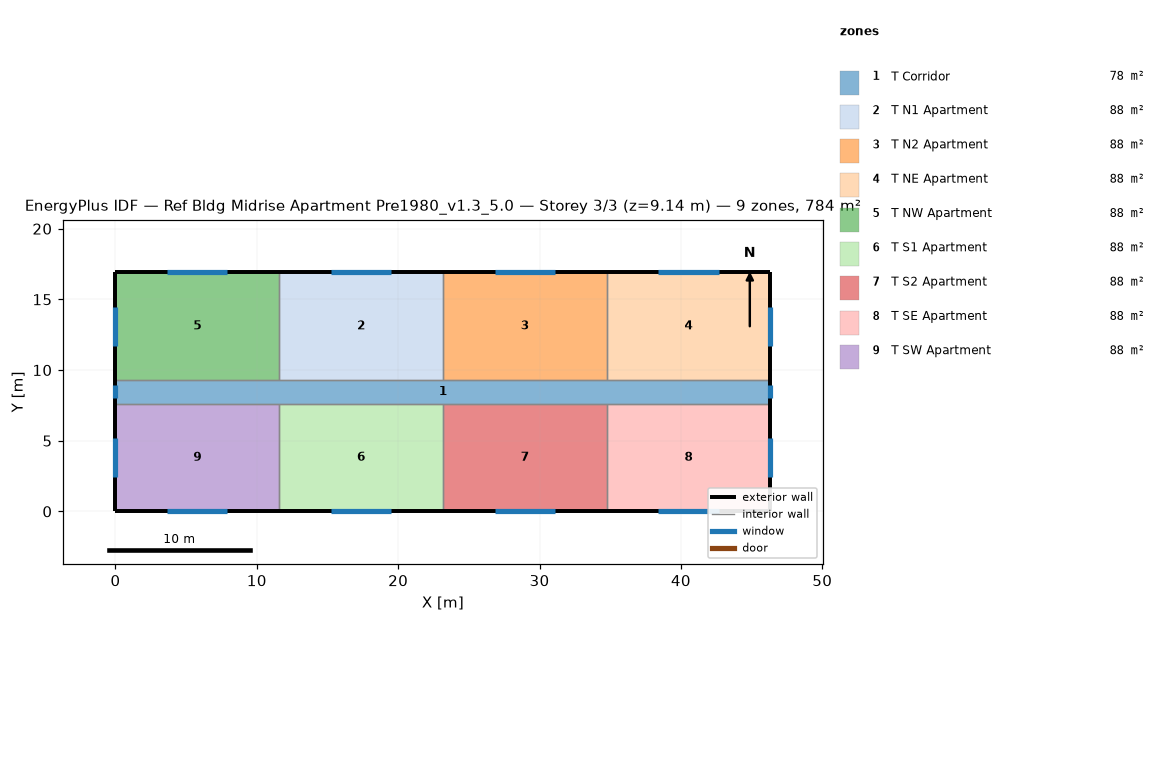
=== STOREY PLAN SPEC (per zone: floor XY polygon, exterior-wall plan segments, windows/doors) ===
zone 1: T Corridor  (77.7 m²)
  floor: (0.00, 9.30) (46.33, 9.30) (46.33, 7.62) (0.00, 7.62)
  exterior wall: (0.00, 9.30) – (0.00, 7.62)  [1.7 m]
    window: (0.00, 8.91) – (0.00, 8.00)  [1.1 m²]
  exterior wall: (46.33, 7.62) – (46.33, 9.30)  [1.7 m]
    window: (46.33, 8.00) – (46.33, 8.91)  [1.1 m²]
  interior walls: 8
zone 2: T N1 Apartment  (88.2 m²)
  floor: (11.58, 16.92) (23.16, 16.92) (23.16, 9.30) (11.58, 9.30)
  exterior wall: (23.16, 16.92) – (11.58, 16.92)  [11.6 m]
    window: (19.51, 16.92) – (15.24, 16.92)  [5.2 m²]
  interior walls: 3
zone 3: T N2 Apartment  (88.2 m²)
  floor: (23.16, 16.92) (34.75, 16.92) (34.75, 9.30) (23.16, 9.30)
  exterior wall: (34.75, 16.92) – (23.16, 16.92)  [11.6 m]
    window: (31.09, 16.92) – (26.82, 16.92)  [5.2 m²]
  interior walls: 3
zone 4: T NE Apartment  (88.2 m²)
  floor: (34.75, 16.92) (46.33, 16.92) (46.33, 9.30) (34.75, 9.30)
  exterior wall: (46.33, 16.92) – (34.75, 16.92)  [11.6 m]
    window: (42.67, 16.92) – (38.40, 16.92)  [5.2 m²]
  exterior wall: (46.33, 9.30) – (46.33, 16.92)  [7.6 m]
    window: (46.33, 11.73) – (46.33, 14.48)  [3.3 m²]
  interior walls: 2
zone 5: T NW Apartment  (88.2 m²)
  floor: (0.00, 16.92) (11.58, 16.92) (11.58, 9.30) (0.00, 9.30)
  exterior wall: (11.58, 16.92) – (0.00, 16.92)  [11.6 m]
    window: (7.92, 16.92) – (3.66, 16.92)  [5.2 m²]
  exterior wall: (0.00, 16.92) – (0.00, 9.30)  [7.6 m]
    window: (0.00, 14.48) – (0.00, 11.73)  [3.3 m²]
  interior walls: 2
zone 6: T S1 Apartment  (88.2 m²)
  floor: (11.58, 7.62) (23.16, 7.62) (23.16, 0.00) (11.58, 0.00)
  exterior wall: (11.58, 0.00) – (23.16, 0.00)  [11.6 m]
    window: (15.24, 0.00) – (19.51, 0.00)  [5.2 m²]
  interior walls: 3
zone 7: T S2 Apartment  (88.2 m²)
  floor: (23.16, 7.62) (34.75, 7.62) (34.75, 0.00) (23.16, 0.00)
  exterior wall: (23.16, 0.00) – (34.75, 0.00)  [11.6 m]
    window: (26.82, 0.00) – (31.09, 0.00)  [5.2 m²]
  interior walls: 3
zone 8: T SE Apartment  (88.2 m²)
  floor: (34.75, 7.62) (46.33, 7.62) (46.33, 0.00) (34.75, 0.00)
  exterior wall: (46.33, 0.00) – (46.33, 7.62)  [7.6 m]
    window: (46.33, 2.44) – (46.33, 5.18)  [3.3 m²]
  exterior wall: (34.75, 0.00) – (46.33, 0.00)  [11.6 m]
    window: (38.40, 0.00) – (42.67, 0.00)  [5.2 m²]
  interior walls: 2
zone 9: T SW Apartment  (88.2 m²)
  floor: (0.00, 7.62) (11.58, 7.62) (11.58, 0.00) (0.00, 0.00)
  exterior wall: (0.00, 7.62) – (0.00, 0.00)  [7.6 m]
    window: (0.00, 5.18) – (0.00, 2.44)  [3.3 m²]
  exterior wall: (0.00, 0.00) – (11.58, 0.00)  [11.6 m]
    window: (3.66, 0.00) – (7.92, 0.00)  [5.2 m²]
  interior walls: 2

=== DERIVED (storey summary) ===
Building: Ref Bldg Midrise Apartment Pre1980_v1.3_5.0
Storey: 3 of 3  (floor level z = 9.14 m)
Storey gross floor area: 783.6 m²
Zones on this storey: 9
  - T Corridor: floor 77.7 m²; exterior wall 3.4 m (10.2 m²); 2 window(s) 2.2 m²; WWR 21.8%
  - T N1 Apartment: floor 88.2 m²; exterior wall 11.6 m (35.3 m²); 1 window(s) 5.2 m²; WWR 14.7%
  - T N2 Apartment: floor 88.2 m²; exterior wall 11.6 m (35.3 m²); 1 window(s) 5.2 m²; WWR 14.7%
  - T NE Apartment: floor 88.2 m²; exterior wall 19.2 m (58.5 m²); 2 window(s) 8.5 m²; WWR 14.6%
  - T NW Apartment: floor 88.2 m²; exterior wall 19.2 m (58.5 m²); 2 window(s) 8.5 m²; WWR 14.6%
  - T S1 Apartment: floor 88.2 m²; exterior wall 11.6 m (35.3 m²); 1 window(s) 5.2 m²; WWR 14.7%
  - T S2 Apartment: floor 88.2 m²; exterior wall 11.6 m (35.3 m²); 1 window(s) 5.2 m²; WWR 14.7%
  - T SE Apartment: floor 88.2 m²; exterior wall 19.2 m (58.5 m²); 2 window(s) 8.5 m²; WWR 14.6%
  - T SW Apartment: floor 88.2 m²; exterior wall 19.2 m (58.5 m²); 2 window(s) 8.5 m²; WWR 14.6%
Zone adjacency (shared interzone walls):
  - T Corridor ↔ T N1 Apartment
  - T Corridor ↔ T N2 Apartment
  - T Corridor ↔ T NE Apartment
  - T Corridor ↔ T NW Apartment
  - T Corridor ↔ T S1 Apartment
  - T Corridor ↔ T S2 Apartment
  - T Corridor ↔ T SE Apartment
  - T Corridor ↔ T SW Apartment
  - T N1 Apartment ↔ T N2 Apartment
  - T N1 Apartment ↔ T NW Apartment
  - T N2 Apartment ↔ T NE Apartment
  - T S1 Apartment ↔ T S2 Apartment
  - T S1 Apartment ↔ T SW Apartment
  - T S2 Apartment ↔ T SE Apartment